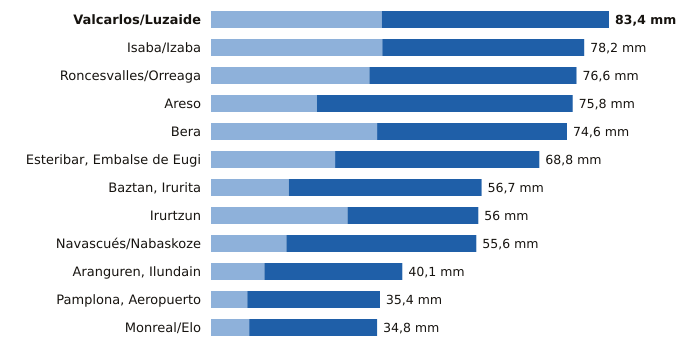

The file beside this chart, header and first rows:
estacion, provincia, indicativo, mm_6_dias_anteriores, mm_hoy, mm_7_dias, horas_de_hoy
Valcarlos/Luzaide, Navarra, 9995Y, 35.8, 47.6, 83.4, 21
Isaba/Izaba, Navarra, 9218A, 35.9, 42.3, 78.2, 21
Roncesvalles/Orreaga, Navarra, 9228T, 33.2, 43.4, 76.6, 21
Areso, Navarra, 1033X, 22.2, 53.6, 75.8, 21
Bera, Navarra, 1010X, 34.8, 39.8, 74.6, 21
Esteribar, Embalse de Eugi, Navarra, 9257X, 26.0, 42.8, 68.8, 21
Baztan, Irurita, Navarra, 1002Y, 16.3, 40.4, 56.7, 21
Irurtzun, Navarra, 9274X, 28.6, 27.4, 56.0, 21
Navascués/Nabaskoze, Navarra, 9238X, 15.8, 39.8, 55.6, 21
Aranguren, Ilundain, Navarra, 9263X, 11.2, 28.9, 40.1, 21
Pamplona, Aeropuerto, Navarra, 9263D, 7.6, 27.8, 35.4, 21
Monreal/Elo, Navarra, 9262P, 8.0, 26.8, 34.8, 21
